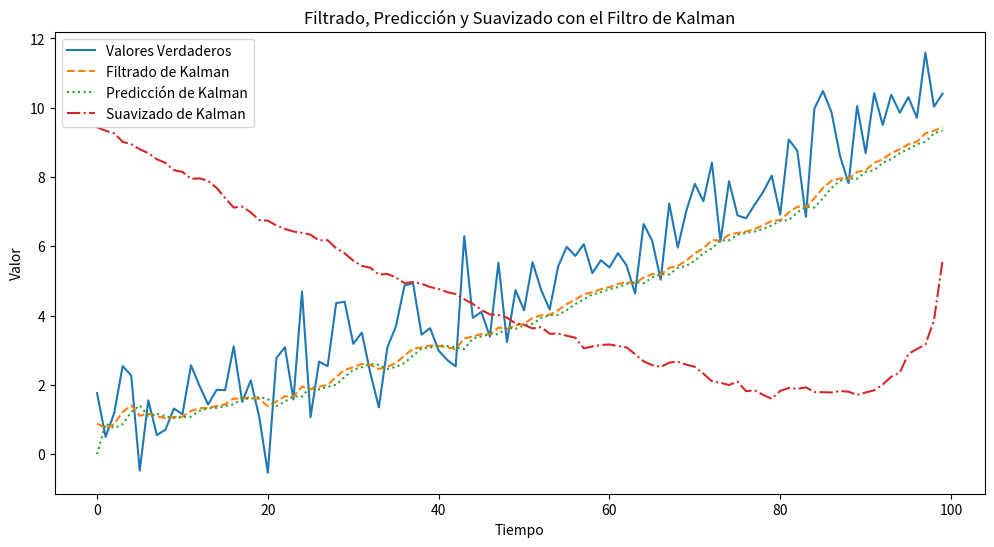

The matplotlib source for this figure:
 
import numpy as np
import matplotlib.pyplot as plt

# Generar una serie temporal sintética
np.random.seed(0)
true_values = np.linspace(0, 10, 100) + np.random.normal(0, 1, 100)

# Inicialización del filtro de Kalman
def kalman_filter(initial_state, initial_covariance, process_noise, measurement_noise):
    state = initial_state
    covariance = initial_covariance

    filtered_state_means = []
    predicted_state_means = []
    smoothed_state_means = []

    for measurement in true_values:
        # Predicción del estado siguiente
        predicted_state = state
        predicted_covariance = covariance + process_noise

        # Actualización del estado basado en la medición
        kalman_gain = predicted_covariance / (predicted_covariance + measurement_noise)
        state = predicted_state + kalman_gain * (measurement - predicted_state)
        covariance = (1 - kalman_gain) * predicted_covariance

        filtered_state_means.append(state)
        predicted_state_means.append(predicted_state)

    return filtered_state_means, predicted_state_means

# Parámetros del filtro de Kalman
initial_state = 0
initial_covariance = 1
process_noise = 0.01
measurement_noise = 1

# Realizar el filtrado
filtered_state_means, predicted_state_means = kalman_filter(initial_state, initial_covariance, process_noise, measurement_noise)

# Realizar el suavizado (en orden inverso)
smoothed_state_means, _ = kalman_filter(filtered_state_means[-1], initial_covariance, process_noise, measurement_noise)
smoothed_state_means = list(reversed(smoothed_state_means))

# Graficar resultados
plt.figure(figsize=(12, 6))
plt.plot(true_values, label='Valores Verdaderos')
plt.plot(filtered_state_means, label='Filtrado de Kalman', linestyle='--')
plt.plot(predicted_state_means, label='Predicción de Kalman', linestyle=':')
plt.plot(smoothed_state_means, label='Suavizado de Kalman', linestyle='-.')
plt.legend()
plt.title('Filtrado, Predicción y Suavizado con el Filtro de Kalman')
plt.xlabel('Tiempo')
plt.ylabel('Valor')
plt.show()